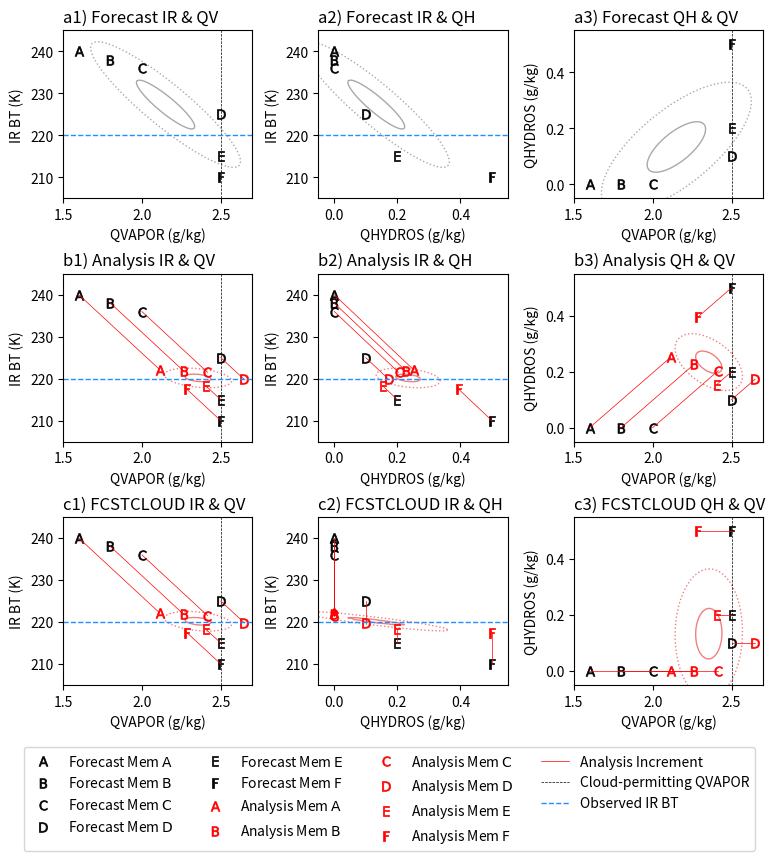

Write the Python code that produced this figure. (Note: this script raises an exception after producing the figure.)
'''
    CONCEPTUAL DEMONSTRATION TO SHOW HOW DRY CLOUDS CAN BE CREATED BY ENKF
'''


import numpy as np
from matplotlib import use as mpl_use
mpl_use('agg')
import matplotlib.pyplot as plt
from scipy.stats import multivariate_normal



# EnSRF function (mathematically identical to EAKF)
# This function has been sanity checked.
def ensrf( xf_ens, yf_ens, obs, obs_err_var ):

    # Compute kalman gain
    xf_pert = xf_ens - np.mean( xf_ens )
    yf_pert = yf_ens - np.mean( yf_ens )
    ens_size = len(xf_ens)
    cov_xy = np.sum( xf_pert * yf_pert ) / (ens_size - 1.)
    cov_yy = np.sum( yf_pert * yf_pert ) / (ens_size - 1.)
    kalman = cov_xy / (cov_yy + obs_err_var)

    # Compute posterior ensemble
    xa_avg = np.mean(xf_ens) + kalman * ( obs - np.mean(yf_ens) )
    phi = 1 + np.sqrt(  obs_err_var / (cov_yy+obs_err_var)  )
    phi = 1./phi
    xa_pert = xf_pert - kalman * phi * yf_pert
    xa_ens = xa_avg + xa_pert

    return xa_ens, cov_xy/cov_yy




















'''
    Prepare and run demonstration
'''


# Manually prepared prior ensemble
irbt_xf_ens = np.array([
    240, 238, 236,
    225, 215, 210
])

qvapor_xf_ens = np.array([
    0.0016, 0.0018, 0.002,
    0.0025, 0.0025,0.0025
])*1e3

qhydro_xf_ens = np.array([
    0.0, 0.0, 0.0,
    0.0001, 0.0002,0.0005
])*1e3

obs = 220
obs_err_var = (2**2) * 1.




# Construct posteriors
irbt_xa_ens, reg = ensrf( irbt_xf_ens*1., irbt_xf_ens*1., obs, obs_err_var )
qvapor_xa_ens, qvapor_ir_reg = ensrf( qvapor_xf_ens*1., irbt_xf_ens*1., obs, obs_err_var )
qhydro_xa_ens, qhydro_ir_reg = ensrf( qhydro_xf_ens*1., irbt_xf_ens*1., obs, obs_err_var )








'''
    Fit all data into one convenient dictionary
'''
all_data_dict = {}

all_data_dict['ir'] = {}
all_data_dict['ir']['xf'] = irbt_xf_ens
all_data_dict['ir']['xa'] = irbt_xa_ens
all_data_dict['ir']['name'] = 'IR BT'
all_data_dict['ir']['unit'] = 'K'
all_data_dict['ir']['range'] = np.linspace(205,245,101)

all_data_dict['qv'] = {}
all_data_dict['qv']['xf'] = qvapor_xf_ens
all_data_dict['qv']['xa'] = qvapor_xa_ens
all_data_dict['qv']['name'] = 'QVAPOR'
all_data_dict['qv']['unit'] = 'g/kg'
all_data_dict['qv']['range'] = np.linspace(1.5,2.7,101)

all_data_dict['qh'] = {}
all_data_dict['qh']['xf'] = qhydro_xf_ens
all_data_dict['qh']['xa'] = qhydro_xa_ens
all_data_dict['qh']['name'] = 'QHYDROS'
all_data_dict['qh']['unit'] = 'g/kg'
all_data_dict['qh']['range'] = np.linspace(-0.05,0.55,101)










'''
    Plot demonstration

    Row 1: bivariate plots of prior ens, prior Gaussian PDFs and obs likelihood function
    Row 2: bivariate plots of posterior ens & posterior gaussian PDFs
    Row 3: bivariate plots of FCSTCLOUD posterior ens & posterior gaussian PDFs
'''
ens_size = len(qhydro_xa_ens)

markers = [r'$\text{A}$',r'$\text{B}$',r'$\text{C}$',r'$\text{D}$',r'$\text{E}$',r'$\text{F}$']
alph = ['a','b','c']

plot_combos = ([
    ['qv', 'ir'],
    ['qh', 'ir'],
    ['qv','qh']
])

fig, axs = plt.subplots( nrows=3, ncols=3, figsize=(8,8.5))

# axs = axs.T



# Plot various combo's fcst rows
for icol, combo in enumerate( plot_combos ):

    # extract variable keys
    v1, v2 = combo

    # Plot forecast distribution
    mean = np.array( [ np.mean(all_data_dict[v1]['xf']), np.mean(all_data_dict[v2]['xf']) ] )
    cov = np.cov( all_data_dict[v1]['xf'], all_data_dict[v2]['xf'], ddof=1)
    rv_obj = multivariate_normal(mean = mean, cov = cov)
    v1mesh, v2mesh = np.meshgrid( all_data_dict[v1]['range'], all_data_dict[v2]['range'])
    pos = np.dstack( (v1mesh, v2mesh) )
    pdf = rv_obj.pdf(pos) 
    pdf /= pdf.max()
    CS = axs[0,icol].contour( v1mesh, v2mesh, pdf, [0.5, 0.9], linestyles=[':','-'], linewidths=1, colors='darkgray', zorder=0)
    # axs[0,icol].clabel(CS, CS.levels, inline=True)
    # cnf1 = axs[0,icol].pcolormesh( v1mesh, v2mesh, pdf, vmin=0.5, vmax=1.2, cmap ='Greys', alpha=0.5, zorder=0 )
    # fig.colorbar( cnf, ax=axs[0,icol])

    # Plot individual members for first row
    for imem in range( ens_size ):
        axs[0,icol].plot( 
            all_data_dict[v1]['xf'][imem], all_data_dict[v2]['xf'][imem], markersize=7, mew = 0.5,
            marker=markers[imem], linewidth=0, color='k', label='Forecast Mem %s' % (markers[imem]) 
        )

    # Label plots
    axs[0,icol].set_xlabel( '%s (%s)' % (all_data_dict[v1]['name'], all_data_dict[v1]['unit']) )
    axs[0,icol].set_ylabel( '%s (%s)' % (all_data_dict[v2]['name'], all_data_dict[v2]['unit']) )
    axs[0,icol].set_title( 'a%d) Forecast %s & %s' % (icol+1, v2.upper(), v1.upper() ), loc='left')


    # Throw on saturation lines
    if v1 == 'qv':
        axs[0,icol].axvline( 2.5, color = 'k', zorder=1, linestyle="--", linewidth=0.5) #, label='RH = 100%')





# Plot various combo's analysis rows
for icol, combo in enumerate( plot_combos ):

    # extract variable keys
    v1, v2 = combo

    # Plot analysis distribution
    mean = np.array( [ np.mean(all_data_dict[v1]['xa']), np.mean(all_data_dict[v2]['xa']) ] )
    cov = np.cov( all_data_dict[v1]['xa'], all_data_dict[v2]['xa'], ddof=1)
    rv_obj = multivariate_normal(mean = mean, cov = cov)
    v1mesh, v2mesh = np.meshgrid( all_data_dict[v1]['range'], all_data_dict[v2]['range'])
    pos = np.dstack( (v1mesh, v2mesh) )
    pdf = rv_obj.pdf(pos) 
    pdf /= pdf.max()
    CS = axs[1,icol].contour( v1mesh, v2mesh, pdf, [0.5, 0.9], linestyles=[':','-'], linewidths=1, colors='lightcoral', zorder=0)
    # axs[1,icol].clabel(CS, CS.levels, inline=True)
    # cnf2 = axs[1,icol].pcolormesh( v1mesh, v2mesh, pdf, vmin=0.5, vmax =1.2, cmap = 'Reds', alpha=0.5, zorder=0 )
    # fig.colorbar( cnf, ax=axs[1,icol])


    # Plot individual members for first row
    for imem in range( ens_size ):
        axs[1,icol].plot( 
            all_data_dict[v1]['xf'][imem], all_data_dict[v2]['xf'][imem], markersize=7, mew = 0.5,
            marker=markers[imem], linewidth=0, color='k', label='Forecast Mem %s' % (markers[imem]) 
        )
    for imem in range( ens_size ):
        axs[1,icol].plot( 
            all_data_dict[v1]['xa'][imem], all_data_dict[v2]['xa'][imem], markersize=7, mew = 0.5,
            marker=markers[imem], linewidth=0, color='r', label='Analysis Mem %s' % (markers[imem]) 
        )

    # Plot analysis increments
    for imem in range(ens_size):
        incre_x = all_data_dict[v1]['xa'][imem] - all_data_dict[v1]['xf'][imem]
        incre_y = all_data_dict[v2]['xa'][imem] - all_data_dict[v2]['xf'][imem]
        offset_x = incre_x
        offset_y = incre_y
        if imem==0:
            axs[1,icol].plot(
                    [all_data_dict[v1]['xf'][imem]+offset_x, all_data_dict[v1]['xa'][imem]-offset_x],
                    [all_data_dict[v2]['xf'][imem]+offset_y, all_data_dict[v2]['xa'][imem]-offset_y], 
                    color='r', linewidth=0.5,
                    label = 'Analysis Increment'
                )
        else:
            axs[1,icol].plot(
                    [all_data_dict[v1]['xf'][imem]+offset_x, all_data_dict[v1]['xa'][imem]-offset_x],
                    [all_data_dict[v2]['xf'][imem]+offset_y, all_data_dict[v2]['xa'][imem]-offset_y], 
                    color='r', linewidth=0.5
                )
    
    # Label plots
    axs[1,icol].set_xlabel( '%s (%s)' % (all_data_dict[v1]['name'], all_data_dict[v1]['unit']) )
    axs[1,icol].set_ylabel( '%s (%s)' % (all_data_dict[v2]['name'], all_data_dict[v2]['unit']) )
    axs[1,icol].set_title( 'b%d) Analysis %s & %s' % (icol+1, v2.upper(), v1.upper() ), loc='left')

    if v1 == 'qv':
        axs[1,icol].axvline( 2.5, color = 'k', zorder=1, linestyle="--", linewidth=0.5) #, label='Cloud-permitting QVAPOR')




# Plot various combo's FCSTCLOUD rows
for icol, combo in enumerate( plot_combos ):

    # extract variable keys
    v1, v2 = combo

    # Special handling to prevent update to qhydro
    x1 = 'xa'; x2='xa'
    if v1 == 'qh':
        x1 = 'xf'
    elif v2 == 'qh':
        x2 = 'xf'

    # Plot analysis distribution
    mean = np.array( [ np.mean(all_data_dict[v1][x1]), np.mean(all_data_dict[v2][x2]) ] )
    cov = np.cov( all_data_dict[v1][x1], all_data_dict[v2][x2], ddof=1)
    rv_obj = multivariate_normal(mean = mean, cov = cov)
    v1mesh, v2mesh = np.meshgrid( all_data_dict[v1]['range'], all_data_dict[v2]['range'])
    pos = np.dstack( (v1mesh, v2mesh) )
    pdf = rv_obj.pdf(pos) 
    pdf /= pdf.max()
    CS = axs[2,icol].contour( v1mesh, v2mesh, pdf, [0.5, 0.9], linestyles=[':','-'], linewidths=1, colors='lightcoral', zorder=0)
    # axs[1,icol].clabel(CS, CS.levels, inline=True)
    # cnf2 = axs[1,icol].pcolormesh( v1mesh, v2mesh, pdf, vmin=0.5, vmax =1.2, cmap = 'Reds', alpha=0.5, zorder=0 )
    # fig.colorbar( cnf, ax=axs[1,icol])


    # Plot individual members for first row
    for imem in range( ens_size ):
        axs[2,icol].plot( 
            all_data_dict[v1]['xf'][imem], all_data_dict[v2]['xf'][imem], markersize=7, mew = 0.5,
            marker=markers[imem], linewidth=0, color='k', label='Forecast Mem %s' % (markers[imem]) 
        )
    for imem in range( ens_size ):
        axs[2,icol].plot( 
            all_data_dict[v1][x1][imem], all_data_dict[v2][x2][imem], markersize=7, mew = 0.5,
            marker=markers[imem], linewidth=0, color='r', label='Analysis Mem %s' % (markers[imem]) 
        )

    # Plot analysis increments
    for imem in range(ens_size):
        incre_x = all_data_dict[v1][x1][imem] - all_data_dict[v1]['xf'][imem]
        incre_y = all_data_dict[v2][x2][imem] - all_data_dict[v2]['xf'][imem]
        offset_x = incre_x
        offset_y = incre_y
        if imem==0:
            axs[2,icol].plot(
                    [all_data_dict[v1]['xf'][imem]+offset_x, all_data_dict[v1][x1][imem]-offset_x],
                    [all_data_dict[v2]['xf'][imem]+offset_y, all_data_dict[v2][x2][imem]-offset_y], 
                    color='r', linewidth=0.5,
                    label = 'Analysis Increment'
                )
        else:
            axs[2,icol].plot(
                    [all_data_dict[v1]['xf'][imem]+offset_x, all_data_dict[v1][x1][imem]-offset_x],
                    [all_data_dict[v2]['xf'][imem]+offset_y, all_data_dict[v2][x2][imem]-offset_y], 
                    color='r', linewidth=0.5
                )
    
    # Label plots
    axs[2,icol].set_xlabel( '%s (%s)' % (all_data_dict[v1]['name'], all_data_dict[v1]['unit']) )
    axs[2,icol].set_ylabel( '%s (%s)' % (all_data_dict[v2]['name'], all_data_dict[v2]['unit']) )
    axs[2,icol].set_title( 'c%d) FCSTCLOUD %s & %s' % (icol+1, v2.upper(), v1.upper() ), loc='left')

    if v1 == 'qv':
        axs[2,icol].axvline( 2.5, color = 'k', zorder=1, linestyle="--", linewidth=0.5, label='Cloud-permitting QVAPOR')




# Throw on observation indicator
for i in range(3):
    for j in range(2):
        axs[i,j].axhline( obs, color='dodgerblue', linestyle='--', linewidth=1, label='Observed IR BT')



    


fig.subplots_adjust(wspace=0.35, hspace=0.45, left=0.075, right=0.95, bottom=0.2, top=0.97)


# Throw on some legends
handles, labels = axs[2,0].get_legend_handles_labels()
fig.legend( handles, labels, loc='lower center', ncols=4)


plt.savefig('figs/demo_dry_cloud_effect.pdf')

    
    




# # Plot QVAPOR VS IRBT FCST AND ANALYSIS MEMBERS
# # ---------------------------------------------

# # plot individual members
# for imem in range( len(irbt_xf_ens)):
#     axs[0,0].plot( irbt_xf_ens[imem], qvapor_xf_ens[imem], marker=markers[imem], linewidth=0, color='k', label='Forecast Mem %s' % (markers[imem]) )
#     axs[1,0].plot( irbt_xf_ens[imem], qvapor_xf_ens[imem], marker=markers[imem], linewidth=0, color='k', label='Forecast Mem %s' % (markers[imem]) )
#     axs[1,0].plot( irbt_xa_ens[imem], qvapor_xa_ens[imem], marker=markers[imem], linewidth=0, color='r', label='Analysis Mem %s' % (markers[imem]) )


# # Plot prior forecast PDF of QVAPOR and IRBT
# prior_cov = np.cov( irbt_xf_ens, qvapor_xf_ens )
# prior_mean = np.array( [np.mean(irbt_xf_ens), np.mean(qvapor_xf_ens)] )
# multivariate_normal 

# irvec = np.linspace( 205, 245, 101 )
# qvvec = np.linspace( 1.5,2.8, 102 )
# irmesh, qvmesh = np.meshgrid( irvec, qvvec)
# m


# # Plot labels


# axs[0].set_ylabel('6.2um BT (K)')
# axs[0].set_xlabel('QVAPOR (g/kg)')
# axs[0].set_title('a) Forecast BT & QVAPOR', loc='left')

# axs[1].set_ylabel('6.2um BT (K)')
# axs[1].set_xlabel('QHYDRO (g/kg)')
# axs[1].set_title('b) Forecast BT & QHYDROS', loc='left')



# # Plot QVAPOR VS IRBT 
# # --------------------

# # plot individual members
# for imem in range( len(irbt_xf_ens)):
#     axs[0].plot( qvapor_xf_ens[imem], irbt_xf_ens[imem], marker=markers[imem], linewidth=0, color='k', label='Forecast Mem %s' % (markers[imem]) )
# for imem in range( len(irbt_xf_ens)):
#     axs[0].plot( qvapor_xa_ens[imem], irbt_xa_ens[imem], marker=markers[imem], linewidth=0, color='r', label='Analysis Mem %s' % (markers[imem]) )

# # Plot increment lines
# for imem in range(len(irbt_xf_ens)):
#     incre_x = qvapor_xa_ens[imem] - qvapor_xf_ens[imem]
#     incre_y = irbt_xa_ens[imem] - irbt_xf_ens[imem]
#     offset_x = incre_x/np.sqrt( incre_x**2 + incre_y**2)
#     offset_y = incre_y/np.sqrt( incre_x**2 + incre_y**2)
#     if imem==0:
#         axs[0].plot(
#                 [qvapor_xf_ens[imem]+offset_x, qvapor_xa_ens[imem]-offset_x],
#                 [irbt_xf_ens[imem]+offset_y, irbt_xa_ens[imem]-offset_y], 
#                 color='r', linewidth=0.5,
#                 label = 'Analysis Increment'
#             )
#     else:
#         axs[0].plot(
#                 [qvapor_xf_ens[imem]+offset_x, qvapor_xa_ens[imem]-offset_x],
#                 [irbt_xf_ens[imem]+offset_y, irbt_xa_ens[imem]-offset_y], 
#                 color='r', linewidth=0.5
#             )






# # Plot QHYDRO VS IRBT 
# # --------------------

# # Plot ens members
# for imem in range( len(irbt_xf_ens)):
#     axs[1].plot( qhydro_xf_ens[imem], irbt_xf_ens[imem], marker=markers[imem], linewidth=0, color='k', label='Forecast Mem %s' % (markers[imem]) )
#     axs[1].plot( qhydro_xa_ens[imem], irbt_xa_ens[imem], marker=markers[imem], linewidth=0, color='r', label='Analysis Mem %s' % (markers[imem]) )

# # Plot increment lines
# for imem in range(len(irbt_xf_ens)):
#     incre_x = qhydro_xa_ens[imem] - qhydro_xf_ens[imem]
#     incre_y = irbt_xa_ens[imem] - irbt_xf_ens[imem]
#     offset_x = incre_x/np.sqrt( incre_x**2 + incre_y**2)
#     offset_y = incre_y/np.sqrt( incre_x**2 + incre_y**2)
#     axs[1].plot(
#         [ qhydro_xf_ens[imem]+offset_x, qhydro_xa_ens[imem]-offset_x],
#         [irbt_xf_ens[imem]+offset_y, irbt_xa_ens[imem]-offset_y], 
#         color='r', linewidth=0.5,
#         label = 'Analysis Increment'
#     )  





# # Throwing on some indicators of observations
# for i in range(2):
#     axs[i].axhline( obs, color='dodgerblue',zorder=0, linestyle='--', label='Observed BT' )

# # Throwing on saturation lines
# axs[0].axvline( 2.5, color = 'k', zorder=0, linestyle="--", linewidth=0.5, label='RH = 100%')

# fig.subplots_adjust(wspace=0.3, hspace=0.5, left=0.1, right=0.99, bottom=0.3, top=0.93)


# # Throw on some legends
# handles, labels = axs[0].get_legend_handles_labels()
# fig.legend( handles, labels, loc='lower center', ncols=4)

